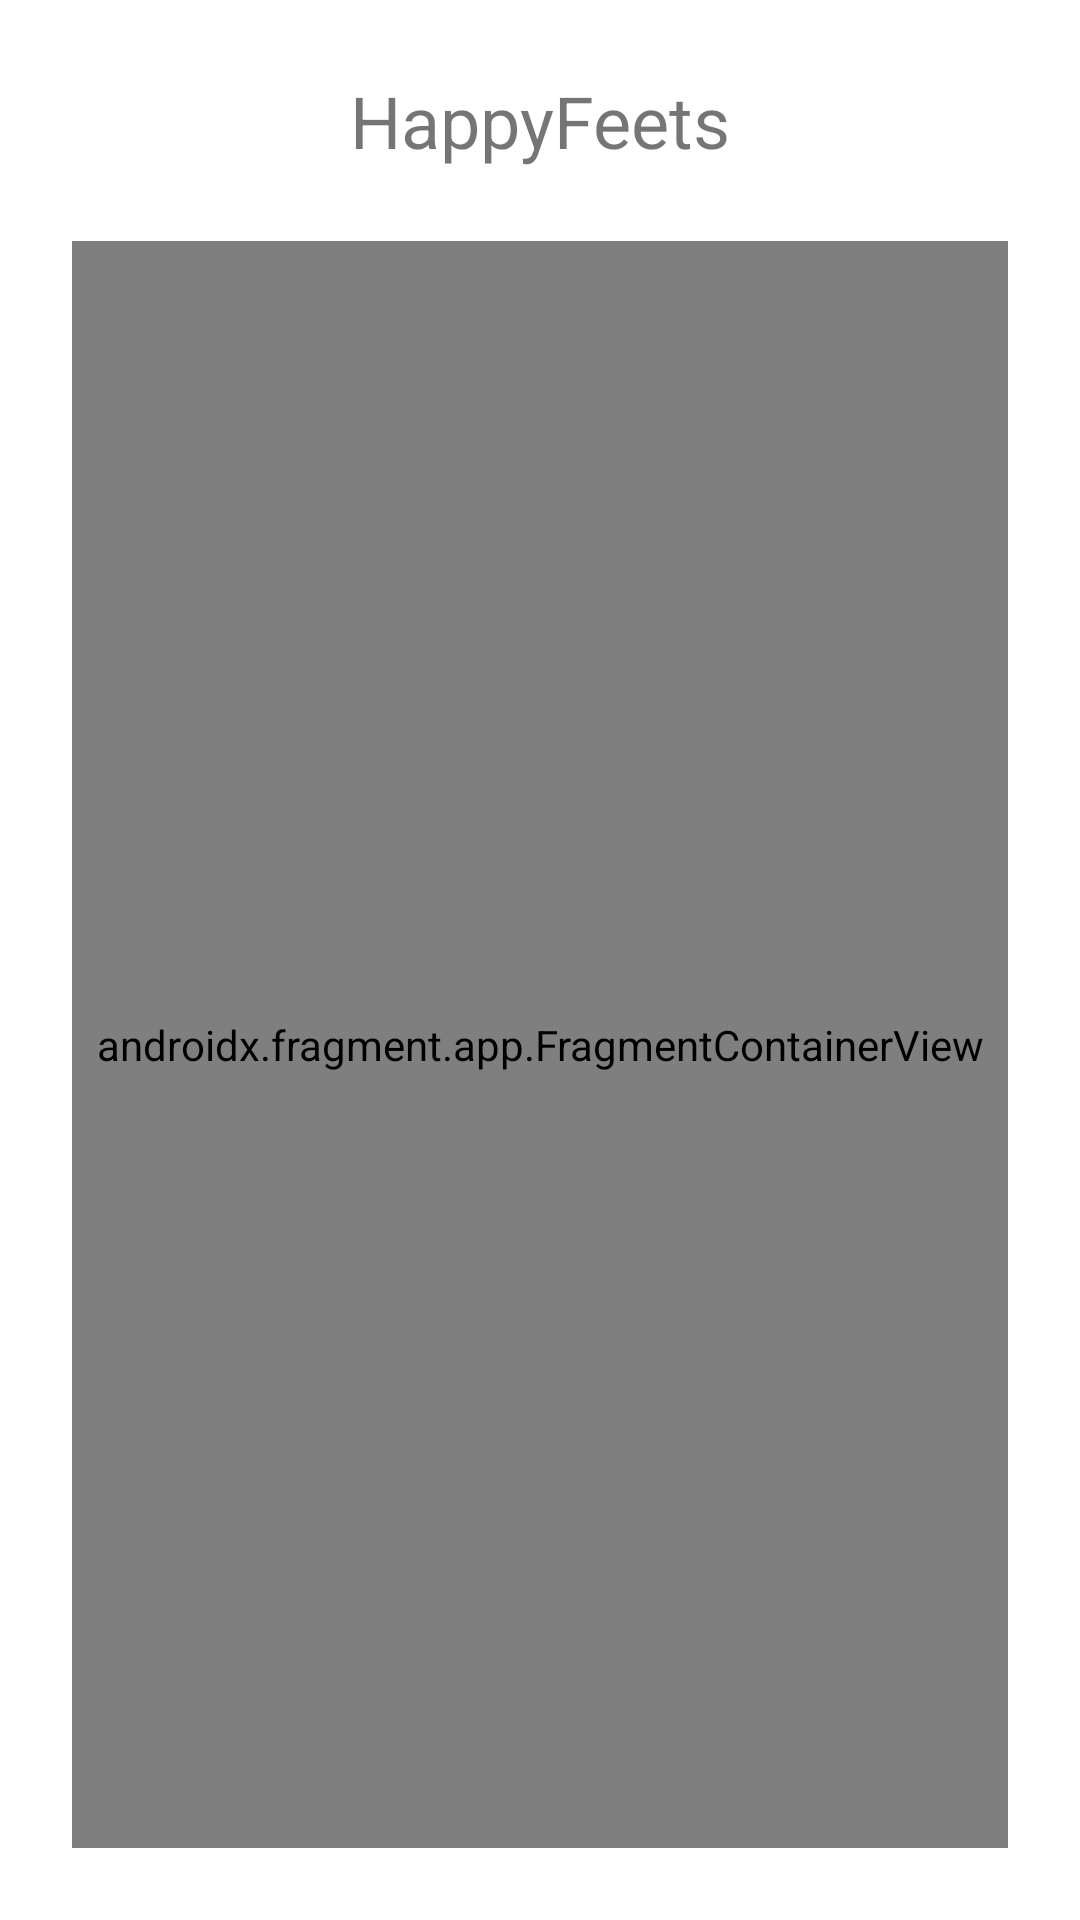

The Android layout XML behind this screen, and the referenced resources:
<!-- AndroidManifest.xml: application theme Theme.HappyFeets -->
<!-- res/layout/activity_main_small.xml -->
<?xml version="1.0" encoding="utf-8"?>
<androidx.constraintlayout.widget.ConstraintLayout xmlns:android="http://schemas.android.com/apk/res/android"
    xmlns:app="http://schemas.android.com/apk/res-auto"
    xmlns:tools="http://schemas.android.com/tools"
    android:layout_width="match_parent"
    android:layout_height="match_parent"
    tools:context=".MainActivity">



    <TextView
        android:id="@+id/textView2"
        android:layout_width="wrap_content"
        android:layout_height="wrap_content"
        android:layout_marginTop="24dp"
        android:text="@string/app_name"
        android:textSize="24sp"
        app:layout_constraintEnd_toEndOf="parent"
        app:layout_constraintStart_toStartOf="parent"
        app:layout_constraintTop_toTopOf="parent" />

    <androidx.fragment.app.FragmentContainerView
        android:id="@+id/fragmentContainerView"
        android:name="com.example.happyfeets.ListFragment"
        android:layout_width="0dp"
        android:layout_height="0dp"
        android:layout_marginStart="24dp"
        android:layout_marginTop="24dp"
        android:layout_marginEnd="24dp"
        android:layout_marginBottom="24dp"
        app:layout_constraintBottom_toBottomOf="parent"
        app:layout_constraintEnd_toEndOf="parent"
        app:layout_constraintStart_toStartOf="parent"
        app:layout_constraintTop_toBottomOf="@+id/textView2"
        app:layout_constraintVertical_bias="0.705" />
</androidx.constraintlayout.widget.ConstraintLayout>
<!-- resources referenced by this layout -->
<resources>
  <string name="app_name">HappyFeets</string>
  <style name="Theme.HappyFeets" parent="Theme.MaterialComponents.DayNight.DarkActionBar">
          
          <item name="colorPrimary">@color/purple_500</item>
          <item name="colorPrimaryVariant">@color/purple_700</item>
          <item name="colorOnPrimary">@color/white</item>
          
          <item name="colorSecondary">@color/teal_200</item>
          <item name="colorSecondaryVariant">@color/teal_700</item>
          <item name="colorOnSecondary">@color/black</item>
          
          <item name="android:statusBarColor" tools:targetApi="l">?attr/colorPrimaryVariant</item>
          
      </style>
  <!-- not gathered from this repository: default colours our renderer supplied (Android Studio template values) -->
  <color name="purple_500">#FF6200EE</color>
  <color name="purple_700">#FF3700B3</color>
  <color name="teal_200">#FF03DAC5</color>
  <color name="teal_700">#FF018786</color>
  <color name="black">#FF000000</color>
  <color name="white">#FFFFFFFF</color>
</resources>
